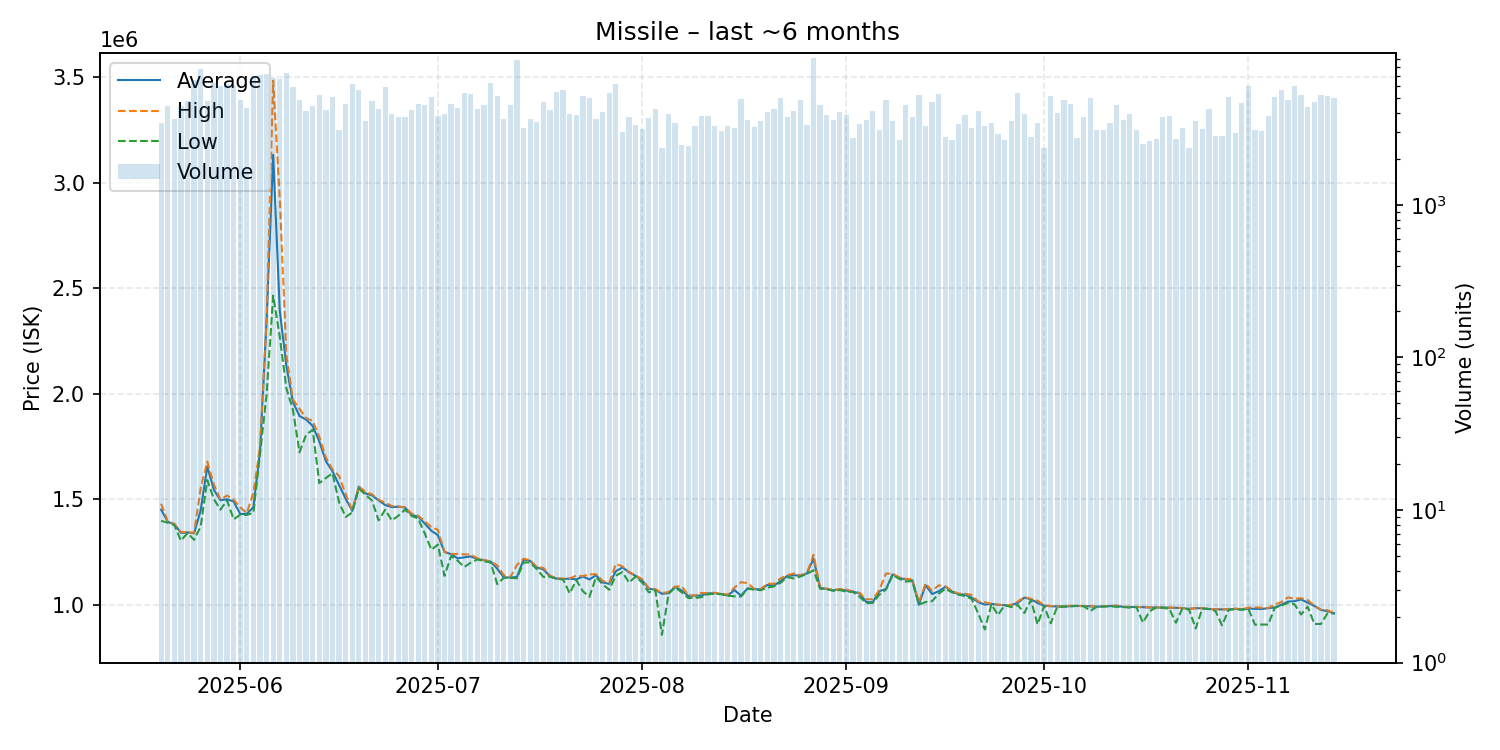

Data behind this chart, as committed beside it:
date, average, highest, lowest, order_count, volume
2025-05-20, 1450000, 1478000, 1397000, 831, 3461
2025-05-21, 1392000, 1395000, 1388000, 879, 4415
2025-05-22, 1381000, 1383000, 1377000, 765, 3668
2025-05-23, 1340000, 1344000, 1303000, 781, 4439
2025-05-24, 1342000, 1343000, 1339000, 1072, 4755
2025-05-25, 1338000, 1340000, 1307000, 1150, 6560
2025-05-26, 1447000, 1552000, 1370000, 1190, 7812
2025-05-27, 1654000, 1678000, 1590000, 894, 4815
2025-05-28, 1544000, 1569000, 1500000, 1000, 6322
2025-05-29, 1495000, 1498000, 1450000, 963, 6037
2025-05-30, 1499000, 1517000, 1494000, 1069, 6227
2025-05-31, 1489000, 1497500, 1404000, 1159, 6113
2025-06-01, 1429000, 1461000, 1426000, 1227, 4873
2025-06-02, 1430000, 1434000, 1425000, 939, 4333
2025-06-03, 1462000, 1530000, 1435000, 913, 6974
2025-06-04, 1727000, 1746000, 1716000, 1065, 7109
2025-06-05, 2348000, 2350000, 1995000, 952, 7226
2025-06-06, 3133000, 3484000, 2465000, 1215, 6746
2025-06-07, 2395000, 2927000, 2270000, 1438, 6725
2025-06-08, 2133000, 2185000, 2026000, 1362, 7313
2025-06-09, 1960000, 1972000, 1923000, 1082, 5928
2025-06-10, 1894000, 1928000, 1722000, 966, 4836
2025-06-11, 1877000, 1884000, 1805000, 823, 4101
2025-06-12, 1847000, 1871000, 1829000, 851, 4449
2025-06-13, 1774000, 1796000, 1576000, 860, 5241
2025-06-14, 1680000, 1697000, 1600000, 1104, 4190
2025-06-15, 1632000, 1641000, 1623000, 1080, 5069
2025-06-16, 1567000, 1610000, 1485000, 849, 3087
2025-06-17, 1502000, 1523000, 1415000, 1050, 4545
2025-06-18, 1444000, 1447000, 1437000, 1302, 6156
2025-06-19, 1559000, 1560000, 1550000, 1088, 5617
2025-06-20, 1527000, 1534000, 1521000, 838, 3567
2025-06-21, 1518000, 1523000, 1493000, 991, 4760
2025-06-22, 1494000, 1497000, 1399000, 1042, 4222
2025-06-23, 1472000, 1484000, 1450000, 1011, 5940
2025-06-24, 1462000, 1467000, 1399000, 904, 3947
2025-06-25, 1464000, 1465000, 1421000, 841, 3757
2025-06-26, 1460000, 1462000, 1450000, 896, 3770
2025-06-27, 1425000, 1431000, 1421000, 859, 4177
2025-06-28, 1417000, 1421000, 1407000, 927, 4567
2025-06-29, 1384000, 1396000, 1338000, 967, 4489
2025-06-30, 1350000, 1367000, 1260000, 815, 5063
2025-07-01, 1329000, 1354000, 1284000, 795, 3810
2025-07-02, 1249000, 1250000, 1136000, 839, 3923
2025-07-03, 1239000, 1240000, 1230000, 880, 4550
2025-07-04, 1219000, 1240000, 1208000, 843, 4325
2025-07-05, 1224000, 1238000, 1178000, 1012, 5431
2025-07-06, 1228000, 1237000, 1199000, 1072, 5357
2025-07-07, 1216000, 1219000, 1214000, 783, 4217
2025-07-08, 1210000, 1211000, 1205000, 906, 4526
2025-07-09, 1204000, 1205000, 1200000, 866, 6323
2025-07-10, 1170000, 1186000, 1097000, 798, 5198
2025-07-11, 1129000, 1139000, 1127000, 820, 3664
2025-07-12, 1128000, 1130000, 1126000, 992, 4481
2025-07-13, 1131000, 1188000, 1125000, 1057, 8840
2025-07-14, 1213000, 1217000, 1199000, 765, 3195
2025-07-15, 1207000, 1211000, 1200000, 809, 3627
2025-07-16, 1176000, 1177000, 1168000, 709, 3488
2025-07-17, 1167000, 1174000, 1131000, 816, 4746
2025-07-18, 1134000, 1138000, 1132000, 776, 4158
... 119 more rows
